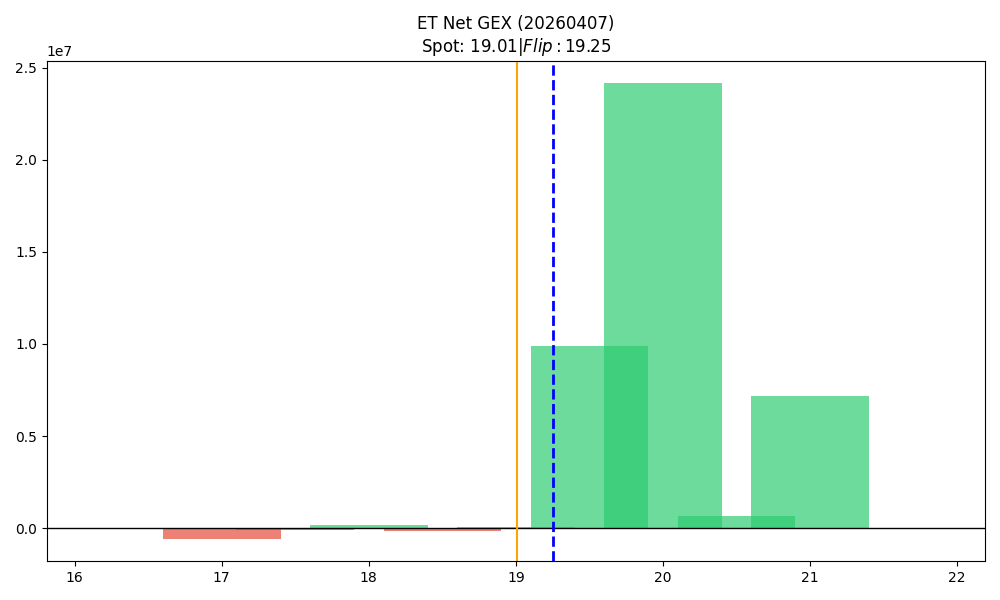

The file beside this chart, header and first rows:
strike, call_gex, put_gex, call_dex, put_dex, net_greek_delta, net_gex
16.5, 497.3, 12053, 4878, -10334, -0.02959, -11556
17.0, 703185, 1268707, 5263266, -897096, 0.2146, -565521
17.5, 8681, 137846, 50075, -91563, -0.03809, -129165
18.0, 3302153, 3159638, 11291019, -1843475, 0.3307, 142515
18.5, 531850, 703107, 1082635, -550752, 0.154, -171257
19.0, 14839742, 14769918, 18561846, -15796114, 0.04022, 69825
19.5, 11438410, 1538321, 6709995, -2867541, 0.1222, 9900089
20.0, 24338961, 180989, 17078469, -2659723, 0.1304, 24157972
20.5, 657352, 287.2, 417665, -52560, 0.07862, 657065
21.0, 7163454, 11585, 5482929, -100404, 0.07829, 7151869
21.5, 36120, 8121, 30034, -64371, -0.06474, 27998
